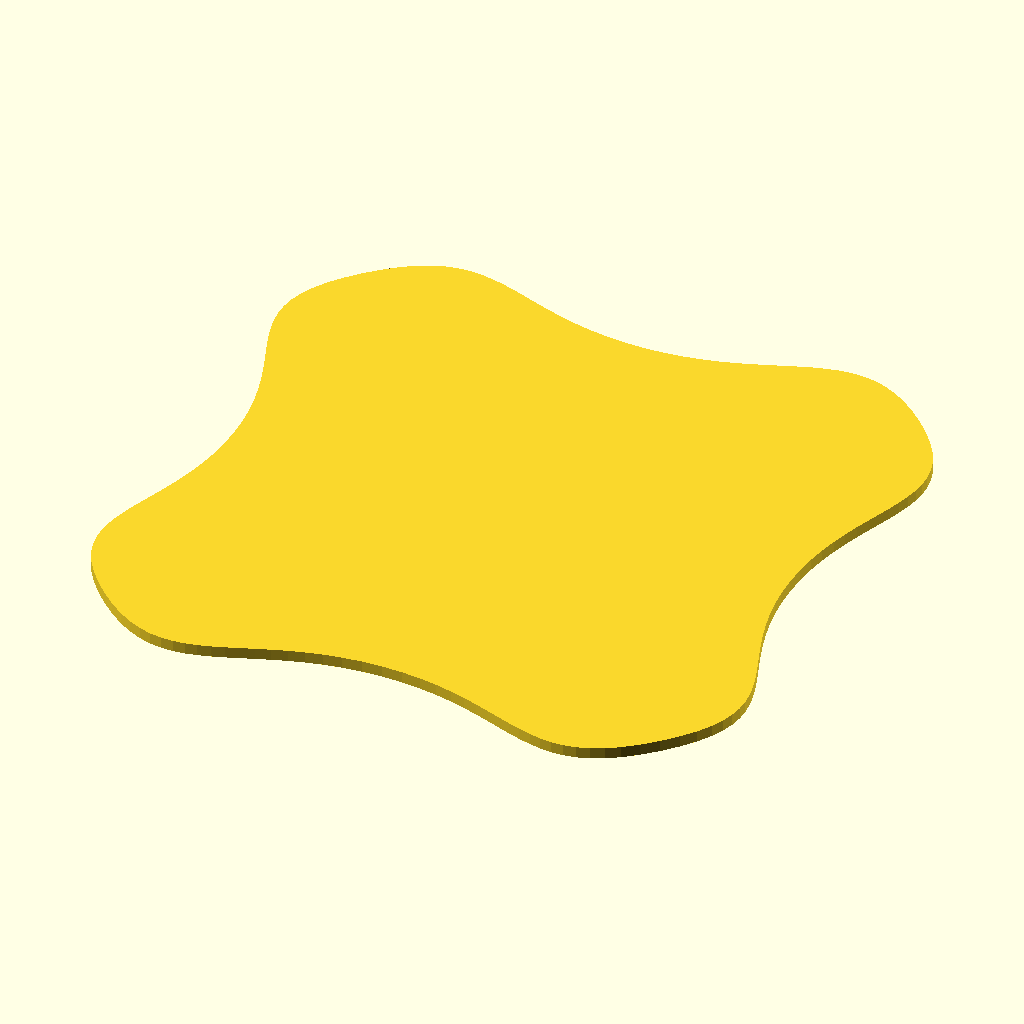
Cell 1: rendered with the file's own defaults.
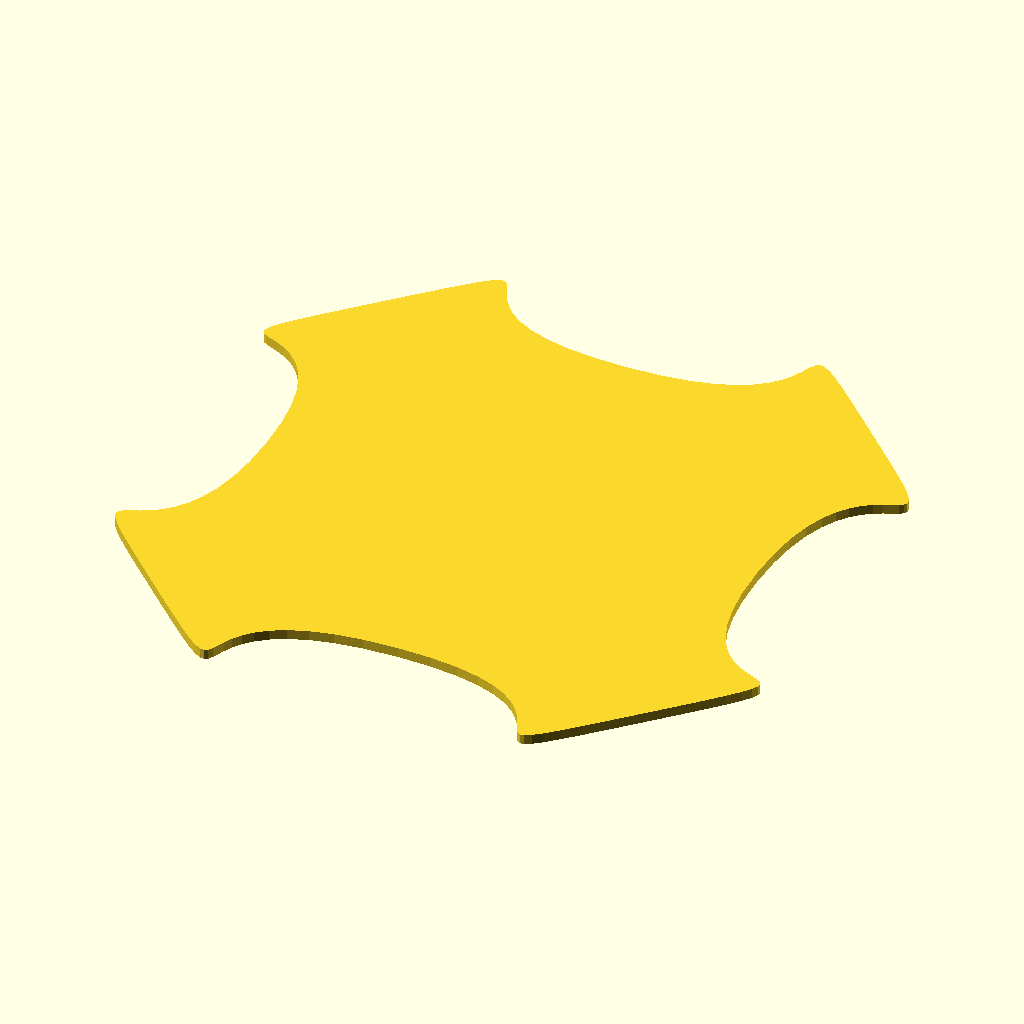
Cell 2: the same model with tension = 1.
The same orthographic view direction (rotation 55°, 0°, 25°; colour scheme Cornfield) for every cell, with the view re-fitted per cell, so scale and position can differ between cells.
The OpenSCAD source (smooth.scad):
use <bezier.scad>;

//<params>
extrusionHeight = 20;
tension = 0.5;
precision = 0.1;
points = [ [ [0,0], [25,0], [50,0], [50,25], [50,50], [25,50], [0,50], [0,25] ], [[0,1,2,3,4,5,6,7]] ]; // [draw_polygon:100x100]
//</params>

linear_extrude(height=extrusionHeight);
for (path = points[1])
    polygon(points=Bezier(BezierSmoothPoints([for (p=path) points[0][p]],tension=tension,precision=-precision,closed=true)));
Customizer parameters (derived from the source; name, type, default, range or options):
extrusionHeight: number, default 20
tension: number, default 0.5
precision: number, default 0.1
